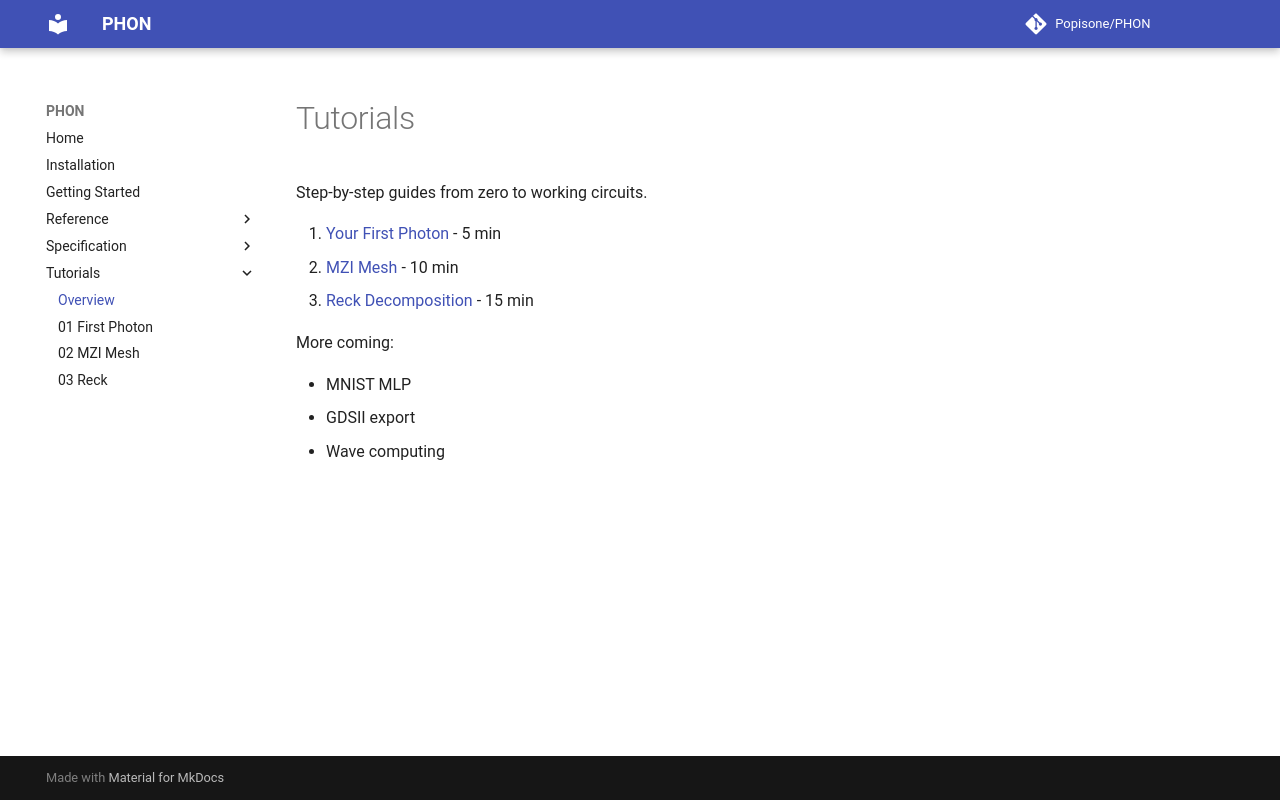

repository: Popisone/PHON · page: tutorials/index.html · generator: mkdocs

# Tutorials

Step-by-step guides from zero to working circuits.

1. [Your First Photon](01-first-photon.md) - 5 min
2. [MZI Mesh](02-mzi-mesh.md) - 10 min
3. [Reck Decomposition](03-reck-decomposition.md) - 15 min

More coming:

- MNIST MLP
- GDSII export
- Wave computing
